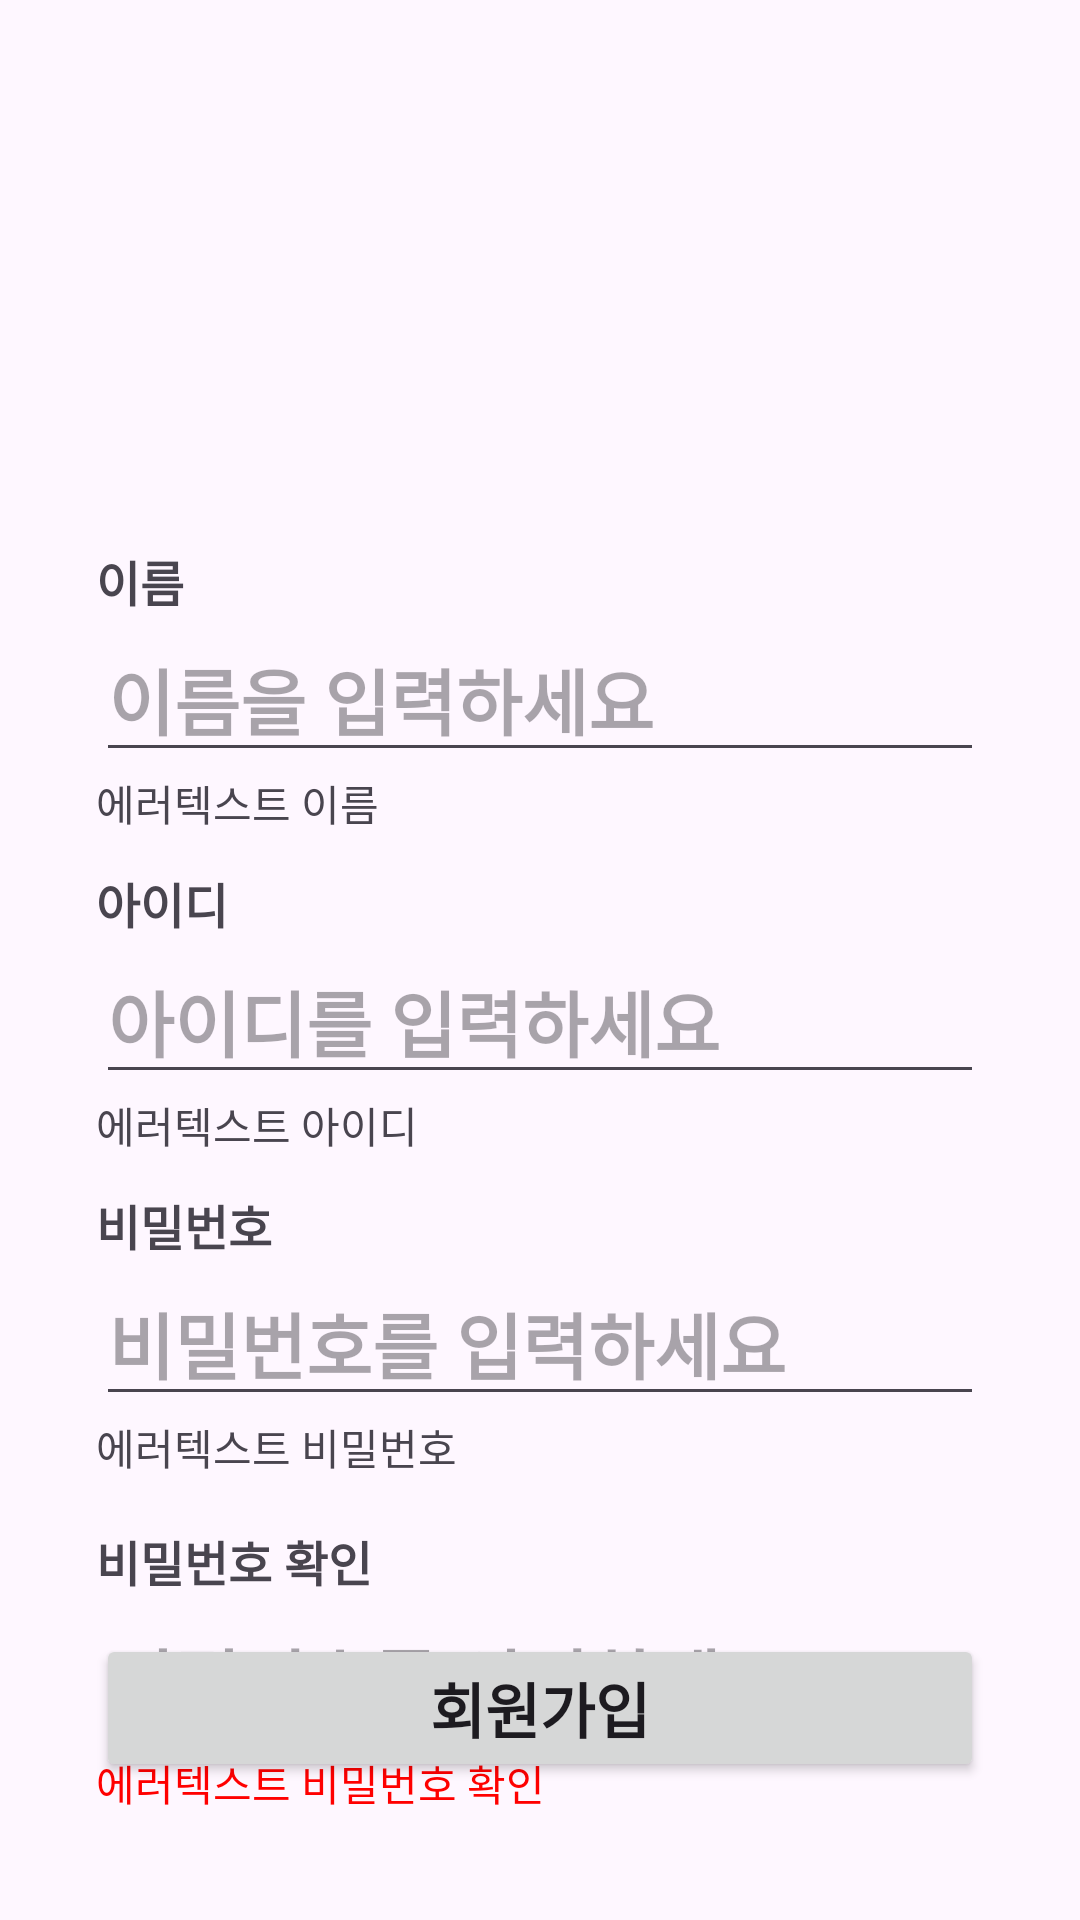

Write the Android layout XML for this screen, with the resource values it uses.
<!-- AndroidManifest.xml: application theme Theme.ChallengeHomeWork1 -->
<!-- res/layout/activity_register.xml -->
<?xml version="1.0" encoding="utf-8"?>
<androidx.constraintlayout.widget.ConstraintLayout xmlns:android="http://schemas.android.com/apk/res/android"
    xmlns:app="http://schemas.android.com/apk/res-auto"
    xmlns:tools="http://schemas.android.com/tools"
    android:layout_width="match_parent"
    android:layout_height="match_parent"
    tools:context=".RegisterActivity"
    android:padding="16dp">


    <ImageView
        android:id="@+id/img_register"
        android:layout_width="100dp"
        android:layout_height="100dp"
        android:layout_marginStart="16dp"
        android:layout_marginTop="16dp"
        android:layout_marginEnd="16dp"
        android:src="@drawable/register_icon"
        app:layout_constraintEnd_toEndOf="parent"
        app:layout_constraintStart_toStartOf="parent"
        app:layout_constraintTop_toTopOf="parent" />
    
    <TextView
        android:id="@+id/tx_name"
        android:layout_width="match_parent"
        android:layout_height="wrap_content"
        android:layout_marginStart="16dp"
        android:layout_marginTop="50dp"
        android:layout_marginEnd="16dp"
        android:text="이름"
        android:textSize="16sp"
        android:textStyle="bold"
        app:layout_constraintEnd_toEndOf="parent"
        app:layout_constraintStart_toStartOf="parent"
        app:layout_constraintTop_toBottomOf="@+id/img_register" />

    <EditText
        android:id="@+id/edit_name"
        android:layout_width="match_parent"
        android:layout_height="wrap_content"
        android:layout_marginStart="16dp"
        android:layout_marginEnd="16dp"
        android:hint="이름을 입력하세요"
        android:textSize="24sp"
        android:textStyle="bold"
        app:layout_constraintEnd_toEndOf="parent"
        app:layout_constraintStart_toStartOf="parent"
        app:layout_constraintTop_toBottomOf="@id/tx_name" />

    <TextView
        android:id="@+id/errorText_name"
        android:layout_width="match_parent"
        android:layout_height="wrap_content"
        android:layout_marginStart="16dp"
        android:layout_marginEnd="16dp"
        android:text="에러텍스트 이름"
        android:textSize="14sp"
        app:layout_constraintEnd_toEndOf="parent"
        app:layout_constraintStart_toStartOf="parent"
        app:layout_constraintTop_toBottomOf="@+id/edit_name" />

    <TextView
        android:id="@+id/tx_id"
        android:layout_width="match_parent"
        android:layout_height="wrap_content"
        android:layout_marginStart="16dp"
        android:layout_marginTop="32dp"
        android:layout_marginEnd="16dp"
        android:text="아이디"
        android:textSize="16sp"
        android:textStyle="bold"
        app:layout_constraintEnd_toEndOf="parent"
        app:layout_constraintStart_toStartOf="parent"
        app:layout_constraintTop_toBottomOf="@+id/edit_name" />

    <EditText
        android:id="@+id/edit_ID"
        android:layout_width="match_parent"
        android:layout_height="wrap_content"
        android:layout_marginStart="16dp"
        android:layout_marginEnd="16dp"
        android:hint="아이디를 입력하세요"
        android:textSize="24sp"
        android:textStyle="bold"
        app:layout_constraintEnd_toEndOf="parent"
        app:layout_constraintStart_toStartOf="parent"
        app:layout_constraintTop_toBottomOf="@+id/tx_id" />

    <TextView
        android:id="@+id/errorText_id"
        android:layout_width="match_parent"
        android:layout_height="wrap_content"
        android:layout_marginStart="16dp"
        android:layout_marginEnd="16dp"
        android:text="에러텍스트 아이디"
        android:textSize="14sp"
        app:layout_constraintEnd_toEndOf="parent"
        app:layout_constraintStart_toStartOf="parent"
        app:layout_constraintTop_toBottomOf="@+id/edit_ID" />
    <TextView
        android:id="@+id/tx_password"
        android:layout_width="match_parent"
        android:layout_height="wrap_content"
        android:layout_marginStart="16dp"
        android:layout_marginTop="32dp"
        android:layout_marginEnd="16dp"
        android:text="비밀번호"
        android:textSize="16sp"
        android:textStyle="bold"
        app:layout_constraintEnd_toEndOf="parent"
        app:layout_constraintStart_toStartOf="parent"
        app:layout_constraintTop_toBottomOf="@+id/edit_ID" />

    <EditText
        android:id="@+id/edit_password"
        android:layout_width="match_parent"
        android:layout_height="wrap_content"
        android:layout_marginStart="16dp"
        android:layout_marginEnd="16dp"
        android:hint="비밀번호를 입력하세요"
        android:inputType="textPassword"
        android:textSize="24sp"
        android:textStyle="bold"
        app:layout_constraintEnd_toEndOf="parent"
        app:layout_constraintStart_toStartOf="parent"
        app:layout_constraintTop_toBottomOf="@+id/tx_password" />

    <TextView
        android:id="@+id/errorText_password"
        android:layout_width="match_parent"
        android:layout_height="wrap_content"
        android:layout_marginStart="16dp"
        android:layout_marginEnd="16dp"
        android:text="에러텍스트 비밀번호"
        android:textSize="14sp"
        app:layout_constraintEnd_toEndOf="parent"
        app:layout_constraintStart_toStartOf="parent"
        app:layout_constraintTop_toBottomOf="@+id/edit_password" />
    <TextView
        android:id="@+id/tx_passwordFirm"
        android:layout_width="match_parent"
        android:layout_height="wrap_content"
        android:layout_marginStart="16dp"
        android:layout_marginEnd="16dp"
        android:text="비밀번호 확인"
        android:layout_marginTop="16dp"
        android:textSize="16sp"
        android:textStyle="bold"
        app:layout_constraintEnd_toEndOf="parent"
        app:layout_constraintStart_toStartOf="parent"
        app:layout_constraintTop_toBottomOf="@+id/errorText_password" />
    <EditText
        android:id="@+id/edit_passwordFirm"
        android:layout_width="match_parent"
        android:layout_height="wrap_content"
        android:layout_marginStart="16dp"
        android:layout_marginEnd="16dp"
        android:hint="비밀번호를 입력하세요"
        android:inputType="textPassword"
        android:textSize="24sp"
        android:textStyle="bold"
        app:layout_constraintEnd_toEndOf="parent"
        app:layout_constraintStart_toStartOf="parent"
        app:layout_constraintTop_toBottomOf="@+id/tx_passwordFirm" />

    <TextView
        android:id="@+id/errorText_passwordFirm"
        android:layout_width="match_parent"
        android:layout_height="wrap_content"
        android:layout_marginStart="16dp"
        android:layout_marginEnd="16dp"
        android:text="에러텍스트 비밀번호 확인"
        android:textSize="14sp"
        android:textColor="#FF0000"
        app:layout_constraintEnd_toEndOf="parent"
        app:layout_constraintStart_toStartOf="parent"
        app:layout_constraintTop_toBottomOf="@+id/edit_passwordFirm" />

    <Button
        android:id="@+id/btn_register"
        android:layout_width="match_parent"
        android:layout_height="wrap_content"
        android:layout_marginStart="16dp"
        android:layout_marginEnd="16dp"
        android:layout_marginBottom="30dp"
        android:text="회원가입"
        android:textSize="20sp"
        android:textStyle="bold"
        app:layout_constraintBottom_toBottomOf="parent"
        app:layout_constraintEnd_toEndOf="parent"
        app:layout_constraintStart_toStartOf="parent" />

</androidx.constraintlayout.widget.ConstraintLayout>
<!-- resources referenced by this layout -->
<resources>
  <style name="Theme.ChallengeHomeWork1" parent="Base.Theme.ChallengeHomeWork1" />
  <style name="Base.Theme.ChallengeHomeWork1" parent="Theme.Material3.DayNight.NoActionBar">
          
          
      </style>
</resources>
